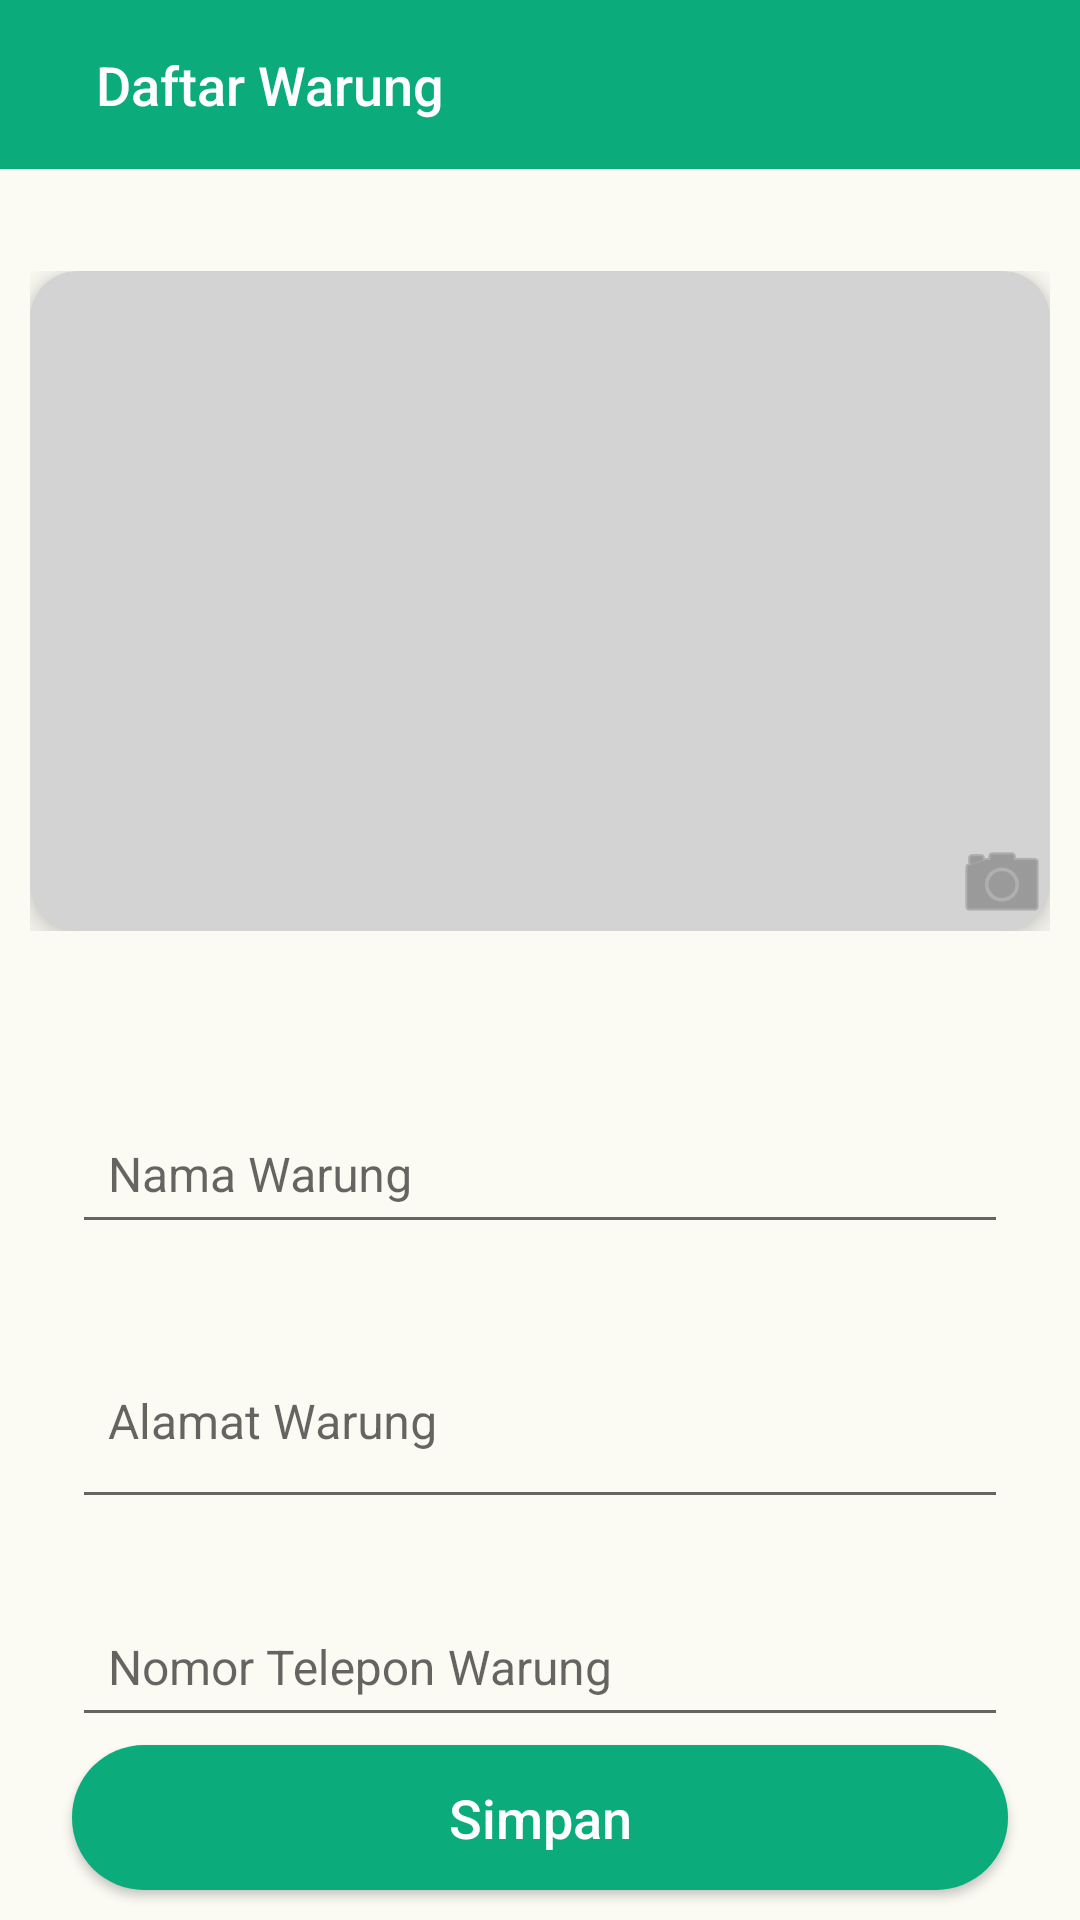

Reconstruct the res/layout file that produces this screen, plus the resources it refers to.
<!-- AndroidManifest.xml: application theme Theme.JagaJajan -->
<!-- res/layout/activity_register_warung.xml -->
<?xml version="1.0" encoding="utf-8"?>
<RelativeLayout xmlns:android="http://schemas.android.com/apk/res/android"
    xmlns:app="http://schemas.android.com/apk/res-auto"
    android:layout_width="match_parent"
    android:layout_height="match_parent"
    android:background="#fbfaf3">

    <LinearLayout
        android:id="@+id/top_bar"
        android:layout_width="match_parent"
        android:layout_height="wrap_content"
        android:background="@color/warna_ijo"
        android:gravity="center_vertical"
        android:orientation="horizontal"
        android:padding="16dp">

        <ImageView
            android:id="@+id/previous_page"
            android:layout_width="wrap_content"
            android:layout_height="wrap_content"
            android:src="@drawable/ic_baseline_arrow_back_24"
            android:tint="@color/white" />

        <TextView
            android:layout_width="wrap_content"
            android:layout_height="wrap_content"
            android:layout_marginStart="16dp"
            android:fontFamily="sans-serif-medium"
            android:text="Daftar Warung"
            android:textColor="@color/white"
            android:textSize="18sp" />
    </LinearLayout>

    <RelativeLayout
        android:id="@+id/image_container"
        android:layout_width="wrap_content"
        android:layout_height="wrap_content"
        android:layout_below="@id/top_bar"
        android:layout_centerHorizontal="true"
        android:layout_marginTop="24dp"
        android:layout_marginBottom="24dp"
        android:padding="10dp">

        <ImageView
            android:id="@+id/img_warung"
            android:layout_width="match_parent"
            android:layout_height="220dp"
            android:background="@drawable/rounded_bacground"
            android:elevation="6dp"
            android:scaleType="centerCrop"
            />

        <ImageView
            android:id="@+id/camera_icon"
            android:layout_width="wrap_content"
            android:layout_height="wrap_content"
            android:layout_alignBottom="@id/img_warung"
            android:layout_alignEnd="@id/img_warung"
            android:src="@android:drawable/ic_menu_camera"
            android:tint="#757575"
            android:elevation="7dp" />

    </RelativeLayout>

    <android.support.v4.widget.NestedScrollView
        android:layout_width="match_parent"
        android:layout_height="wrap_content"
        android:layout_above="@+id/btn_simpan_warung"
        android:layout_below="@id/image_container"
        android:fillViewport="true">
        <LinearLayout
            android:layout_width="match_parent"
            android:layout_height="wrap_content"
            android:orientation="vertical">
            <android.support.design.widget.TextInputLayout
                android:id="@+id/layout_nama_warung"
                android:layout_width="match_parent"
                android:layout_height="wrap_content"
                android:layout_marginTop="8dp"
                android:layout_marginLeft="24dp"
                android:layout_marginRight="24dp"
                android:hint="Nama Warung"
                app:hintTextAppearance="@style/TextAppearance.AppCompat.Medium">

                <EditText
                    android:id="@+id/et_nama_warung"
                    android:layout_width="match_parent"
                    android:layout_height="wrap_content"
                    android:inputType="text"
                    android:padding="12dp"
                    android:textSize="16sp"
                    android:textColor="#212121"
                    android:textColorHint="#757575"/>
            </android.support.design.widget.TextInputLayout>

            <android.support.design.widget.TextInputLayout
                android:id="@+id/layout_alamat_warung"
                android:layout_width="match_parent"
                android:layout_height="wrap_content"
                android:layout_marginTop="16dp"
                android:layout_marginLeft="24dp"
                android:layout_marginRight="24dp"
                android:hint="Alamat Warung">

                <EditText
                    android:id="@+id/et_alamat_warung"
                    android:layout_width="match_parent"
                    android:layout_height="wrap_content"
                    android:inputType="textMultiLine"
                    android:minLines="2"
                    android:padding="12dp"
                    android:textSize="16sp"
                    android:textColor="#212121"
                    android:textColorHint="#757575"/>
            </android.support.design.widget.TextInputLayout>

            <android.support.design.widget.TextInputLayout
                android:id="@+id/layout_no_telepon_warung"
                android:layout_width="match_parent"
                android:layout_height="wrap_content"
                android:layout_marginTop="16dp"
                android:layout_marginLeft="24dp"
                android:layout_marginRight="24dp"
                android:hint="Nomor Telepon Warung">

                <EditText
                    android:id="@+id/et_no_telepon_warung"
                    android:layout_width="match_parent"
                    android:layout_height="wrap_content"
                    android:inputType="phone"
                    android:padding="12dp"
                    android:textSize="16sp"
                    android:textColor="#212121"
                    android:textColorHint="#757575"/>
            </android.support.design.widget.TextInputLayout>
            <android.support.design.widget.TextInputLayout
                android:id="@+id/layout_kategori_warung"
                android:layout_width="match_parent"
                android:layout_height="wrap_content"
                android:layout_marginTop="16dp"
                android:layout_marginLeft="24dp"
                android:layout_marginRight="24dp"
                android:hint="Kategori Warung">

                <EditText
                    android:id="@+id/et_kategori_warung"
                    android:layout_width="match_parent"
                    android:layout_height="wrap_content"
                    android:inputType="text"
                    android:padding="12dp"
                    android:textSize="16sp"
                    android:textColor="#212121"
                    android:textColorHint="#757575"/>
            </android.support.design.widget.TextInputLayout>

            <LinearLayout
                android:id="@+id/layout_jam_operasional"
                android:layout_width="match_parent"
                android:layout_height="wrap_content"
                android:orientation="horizontal"
                android:layout_marginTop="16dp"
                android:layout_marginLeft="24dp"
                android:layout_marginRight="24dp"
                android:layout_marginBottom="20dp">

                <android.support.design.widget.TextInputLayout
                    android:layout_width="0dp"
                    android:layout_height="wrap_content"
                    android:layout_weight="1"
                    android:hint="Jam Buka">

                    <EditText
                        android:id="@+id/et_jam_buka"
                        android:layout_width="match_parent"
                        android:layout_height="wrap_content"
                        android:inputType="time"
                        android:padding="12dp"
                        android:textSize="16sp"
                        android:textColor="#212121"
                        android:textColorHint="#757575" />
                </android.support.design.widget.TextInputLayout>

                <android.support.design.widget.TextInputLayout
                    android:layout_width="0dp"
                    android:layout_height="wrap_content"
                    android:layout_weight="1"
                    android:hint="Jam Tutup">

                    <EditText
                        android:id="@+id/et_jam_tutup"
                        android:layout_width="match_parent"
                        android:layout_height="wrap_content"
                        android:inputType="time"
                        android:padding="12dp"
                        android:textSize="16sp"
                        android:textColor="#212121"
                        android:textColorHint="#757575" />
                </android.support.design.widget.TextInputLayout>
            </LinearLayout>

            <android.support.design.widget.TextInputLayout
                android:id="@+id/layout_deskripsi_warung"
                android:layout_width="match_parent"
                android:layout_height="wrap_content"
                android:layout_marginTop="16dp"
                android:layout_marginLeft="24dp"
                android:layout_marginRight="24dp"
                android:hint="Deskripsi Warung">

                <EditText
                    android:id="@+id/et_deskripsi_warung"
                    android:layout_width="match_parent"
                    android:layout_height="wrap_content"
                    android:inputType="textMultiLine"
                    android:minLines="3"
                    android:padding="12dp"
                    android:textSize="16sp"
                    android:textColor="#212121"
                    android:textColorHint="#757575" />
            </android.support.design.widget.TextInputLayout>


        </LinearLayout>
    </android.support.v4.widget.NestedScrollView>

    <Button
        android:id="@+id/btn_simpan_warung"
        android:layout_width="match_parent"
        android:layout_height="wrap_content"
        android:layout_alignParentBottom="true"
        android:background="@drawable/rounded_button"
        android:padding="12dp"
        android:layout_marginLeft="24dp"
        android:layout_marginRight="24dp"
        android:layout_marginBottom="10dp"
        android:text="Simpan"
        android:textAllCaps="false"
        android:textColor="#FFFFFF"
        android:textSize="18sp"
        android:fontFamily="sans-serif-medium"/>

</RelativeLayout>
<!-- resources referenced by this layout -->
<resources>
  <color name="warna_ijo">#0BAB7C</color>
  <color name="white">#FFFFFFFF</color>
  <!-- drawable rounded_bacground (drawable) -->
  <?xml version="1.0" encoding="utf-8"?>
  <shape xmlns:android="http://schemas.android.com/apk/res/android"
      android:shape="rectangle">
  
      
      <solid android:color="#d3d3d3"/> 
  
      
      <corners android:radius="16dp"/> 
  
  
      
      
  
  </shape>
  <!-- drawable rounded_button (drawable) -->
  <?xml version="1.0" encoding="utf-8"?>
  <shape xmlns:android="http://schemas.android.com/apk/res/android">
      <solid android:color="@color/warna_ijo"/>
      <corners android:radius="24dp"/>
  </shape>
  <style name="Theme.JagaJajan" parent="Theme.AppCompat.Light.NoActionBar">
          
          <item name="colorPrimary">@color/purple_500</item>
          <item name="colorPrimaryDark">@color/purple_700</item>
          <item name="colorAccent">@color/teal_200</item>
          
      </style>
  <color name="purple_500">#FF6200EE</color>
  <color name="purple_700">#FF3700B3</color>
  <color name="teal_200">#FF03DAC5</color>
</resources>
